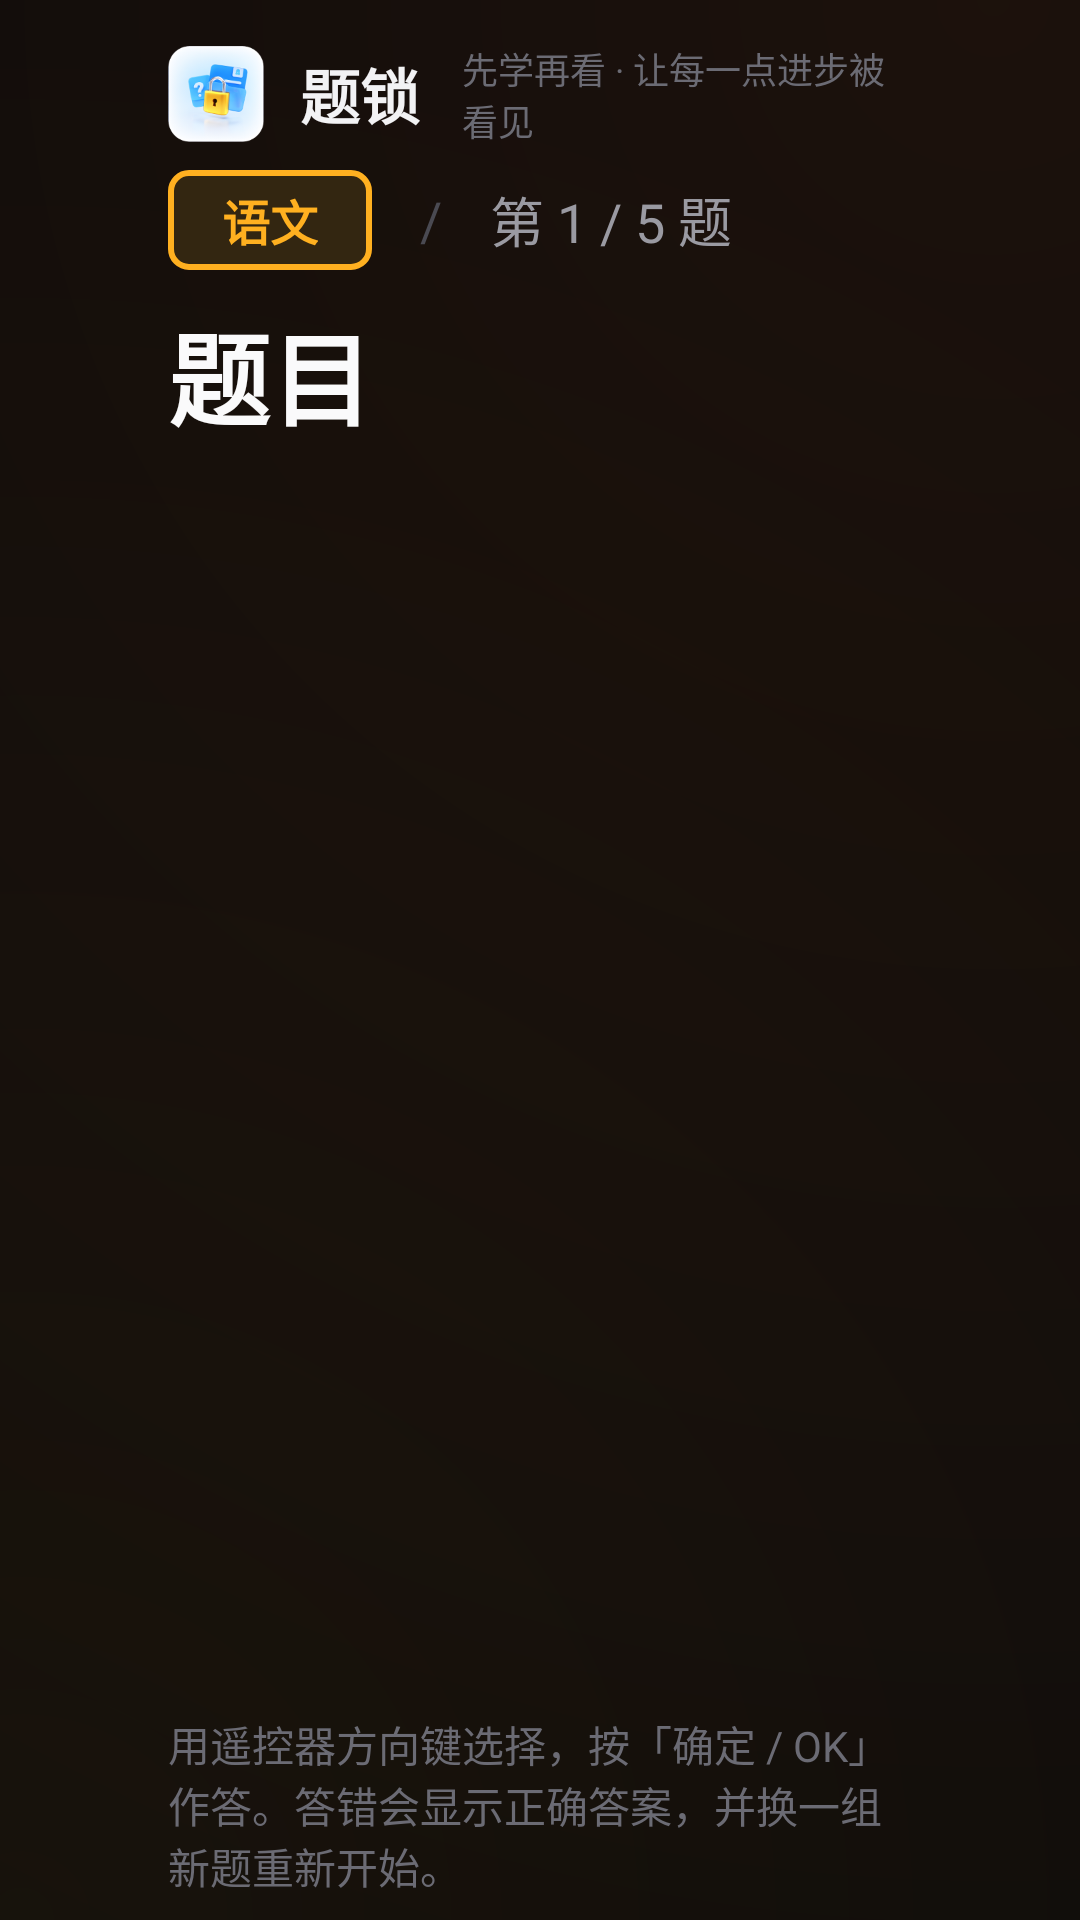

Here is an Android app screen rendered from its layout file. Give the layout XML and the strings, colors and styles it references.
<!-- AndroidManifest.xml: activity theme QuizTheme -->
<!-- res/layout/activity_quiz.xml -->
<?xml version="1.0" encoding="utf-8"?>
<LinearLayout xmlns:android="http://schemas.android.com/apk/res/android"
    android:id="@+id/quizRoot"
    android:layout_width="match_parent"
    android:layout_height="match_parent"
    android:background="@drawable/bg_glow"
    android:orientation="vertical">

    
    <LinearLayout
        android:layout_width="match_parent"
        android:layout_height="wrap_content"
        android:gravity="center_vertical"
        android:orientation="horizontal"
        android:paddingLeft="56dp"
        android:paddingTop="14dp"
        android:paddingRight="56dp"
        android:paddingBottom="2dp">

        <ImageView
            android:layout_width="32dp"
            android:layout_height="32dp"
            android:contentDescription="题锁"
            android:src="@mipmap/ic_launcher" />

        <TextView
            style="@style/BrandName"
            android:layout_width="wrap_content"
            android:layout_height="wrap_content"
            android:layout_marginLeft="12dp"
            android:text="题锁" />

        <TextView
            style="@style/BrandTagline"
            android:layout_width="wrap_content"
            android:layout_height="wrap_content"
            android:layout_marginLeft="14dp"
            android:text="先学再看 · 让每一点进步被看见" />

        <Space
            android:layout_width="0dp"
            android:layout_height="1dp"
            android:layout_weight="1" />

        <TextView
            android:id="@+id/tvClock"
            style="@style/ClockText"
            android:layout_width="wrap_content"
            android:layout_height="wrap_content"
            android:text="00:00:00" />
    </LinearLayout>

    <ScrollView
        android:id="@+id/quizScroll"
        android:layout_width="match_parent"
        android:layout_height="0dp"
        android:layout_weight="1"
        android:fillViewport="true"
        android:overScrollMode="never"
        android:scrollbars="none">

        <LinearLayout
            android:layout_width="match_parent"
            android:layout_height="wrap_content"
            android:orientation="vertical"
            android:paddingLeft="56dp"
            android:paddingTop="6dp"
            android:paddingRight="56dp"
            android:paddingBottom="2dp">

            
            <LinearLayout
                android:layout_width="match_parent"
                android:layout_height="wrap_content"
                android:gravity="center_vertical"
                android:orientation="horizontal">

                <TextView
                    android:id="@+id/tvSubject"
                    android:layout_width="wrap_content"
                    android:layout_height="wrap_content"
                    android:background="@drawable/bg_tag"
                    android:paddingLeft="18dp"
                    android:paddingTop="5dp"
                    android:paddingRight="18dp"
                    android:paddingBottom="5dp"
                    android:text="语文"
                    android:textColor="@color/accent"
                    android:textSize="16sp"
                    android:textStyle="bold" />

                <TextView
                    android:layout_width="wrap_content"
                    android:layout_height="wrap_content"
                    android:layout_marginLeft="16dp"
                    android:layout_marginRight="16dp"
                    android:text="/"
                    android:textColor="#4A4A52"
                    android:textSize="18sp" />

                <TextView
                    android:id="@+id/tvProgress"
                    android:layout_width="0dp"
                    android:layout_height="wrap_content"
                    android:layout_weight="1"
                    android:text="第 1 / 5 题"
                    android:textColor="@color/textSecondary"
                    android:textSize="18sp" />
            </LinearLayout>

            <TextView
                android:id="@+id/tvQuestion"
                style="@style/QuizQuestion"
                android:layout_width="match_parent"
                android:layout_height="wrap_content"
                android:layout_marginTop="10dp"
                android:layout_marginBottom="10dp"
                android:text="题目" />

            
            <Space
                android:id="@+id/optionTopSpace"
                android:layout_width="match_parent"
                android:layout_height="0dp"
                android:layout_weight="0" />

            
            <LinearLayout
                android:id="@+id/optionBox"
                android:layout_width="match_parent"
                android:layout_height="wrap_content"
                android:orientation="vertical" />

            
            <Space
                android:layout_width="match_parent"
                android:layout_height="0dp"
                android:layout_weight="1" />

        </LinearLayout>
    </ScrollView>

    <LinearLayout
        android:layout_width="match_parent"
        android:layout_height="wrap_content"
        android:orientation="vertical"
        android:paddingLeft="56dp"
        android:paddingTop="2dp"
        android:paddingRight="56dp"
        android:paddingBottom="8dp">

        
        <LinearLayout
            android:id="@+id/aiRow"
            android:layout_width="match_parent"
            android:layout_height="wrap_content"
            android:gravity="right|center_vertical"
            android:orientation="horizontal"
            android:paddingBottom="2dp"
            android:visibility="gone">

            <Button
                android:id="@+id/btnAi"
                android:layout_width="wrap_content"
                android:layout_height="wrap_content"
                android:background="@drawable/bg_quiz_option"
                android:elevation="0dp"
                android:focusable="true"
                android:focusableInTouchMode="true"
                android:minHeight="0dp"
                android:minWidth="0dp"
                android:paddingLeft="20dp"
                android:paddingTop="8dp"
                android:paddingRight="20dp"
                android:paddingBottom="8dp"
                android:stateListAnimator="@null"
                android:text="AI 讲解 · 5"
                android:textColor="@color/textPrimary"
                android:textSize="17sp"
                android:textStyle="bold" />
        </LinearLayout>

        <TextView
            android:id="@+id/tvFeedback"
            android:layout_width="match_parent"
            android:layout_height="wrap_content"
            android:background="@drawable/bg_feedback"
            android:minHeight="34dp"
            android:paddingLeft="22dp"
            android:paddingTop="7dp"
            android:paddingRight="22dp"
            android:paddingBottom="7dp"
            android:text=""
            android:textColor="@color/textSecondary"
            android:textSize="21sp"
            android:textStyle="bold"
            android:visibility="gone" />

        <TextView
            android:id="@+id/tvQuizHint"
            android:layout_width="match_parent"
            android:layout_height="wrap_content"
            android:layout_marginTop="4dp"
            android:text="@string/quiz_hint"
            android:textColor="@color/textMuted"
            android:textSize="14sp" />

    </LinearLayout>
</LinearLayout>
<!-- resources referenced by this layout -->
<resources>
  <color name="accent">#FFB020</color>
  <color name="textMuted">#6B6B74</color>
  <color name="textPrimary">#F2F2F4</color>
  <color name="textSecondary">#9A9AA2</color>
  <!-- drawable bg_feedback (drawable) -->
  <?xml version="1.0" encoding="utf-8"?>
  <shape xmlns:android="http://schemas.android.com/apk/res/android" android:shape="rectangle">
      <solid android:color="@color/surfaceAlt" />
      <corners android:radius="6dp" />
  </shape>
  <!-- drawable bg_glow (drawable) -->
  <?xml version="1.0" encoding="utf-8"?>
  <layer-list xmlns:android="http://schemas.android.com/apk/res/android">
      <item>
          <shape android:shape="rectangle">
              <solid android:color="@color/bgDeep" />
          </shape>
      </item>
      <item>
          <shape android:shape="rectangle">
              <gradient
                  android:type="radial"
                  android:gradientRadius="760dp"
                  android:centerX="0.92"
                  android:centerY="0.0"
                  android:startColor="#14FF7A1A"
                  android:endColor="#00FF7A1A" />
          </shape>
      </item>
      <item>
          <shape android:shape="rectangle">
              <gradient
                  android:type="radial"
                  android:gradientRadius="640dp"
                  android:centerX="0.02"
                  android:centerY="1.0"
                  android:startColor="#0EFFB020"
                  android:endColor="#00FFB020" />
          </shape>
      </item>
  </layer-list>
  <!-- drawable bg_tag (drawable) -->
  <?xml version="1.0" encoding="utf-8"?>
  <shape xmlns:android="http://schemas.android.com/apk/res/android" android:shape="rectangle">
      <solid android:color="#332611" />
      <corners android:radius="6dp" />
      <stroke
          android:width="2dp"
          android:color="@color/accent" />
  </shape>
  <string name="quiz_hint">用遥控器方向键选择，按「确定 / OK」作答。答错会显示正确答案，并换一组新题重新开始。</string>
  <style name="BrandName">
          <item name="android:textColor">@color/textPrimary</item>
          <item name="android:textSize">20sp</item>
          <item name="android:textStyle">bold</item>
          <item name="android:includeFontPadding">false</item>
      </style>
  <style name="BrandTagline">
          <item name="android:textColor">@color/textMuted</item>
          <item name="android:textSize">12sp</item>
          <item name="android:includeFontPadding">false</item>
      </style>
  <style name="ClockText">
          <item name="android:textColor">@color/textSecondary</item>
          <item name="android:textSize">15sp</item>
          <item name="android:includeFontPadding">false</item>
          <item name="android:fontFeatureSettings">tnum</item>
      </style>
  <style name="QuizQuestion">
          <item name="android:textColor">#FAFAFB</item>
          <item name="android:textSize">34sp</item>
          <item name="android:textStyle">bold</item>
          <item name="android:lineSpacingExtra">8dp</item>
      </style>
  <style name="QuizTheme" parent="AppTheme">
          <item name="android:windowFullscreen">true</item>
          <item name="android:windowNoTitle">true</item>
          <item name="android:windowContentOverlay">@null</item>
          <item name="android:backgroundDimEnabled">false</item>
      </style>
  <color name="surfaceAlt">#121215</color>
  <color name="bgDeep">#08080A</color>
  <color name="surfaceFocus">#2A2116</color>
  <color name="strokeFocus">#FFB020</color>
  <color name="surface">#16161A</color>
  <style name="AppTheme" parent="@android:style/Theme.DeviceDefault.NoActionBar">
          <item name="android:windowBackground">@color/bgDeep</item>
          <item name="android:colorBackground">@color/bgDeep</item>
          <item name="android:windowContentOverlay">@null</item>
      </style>
</resources>
